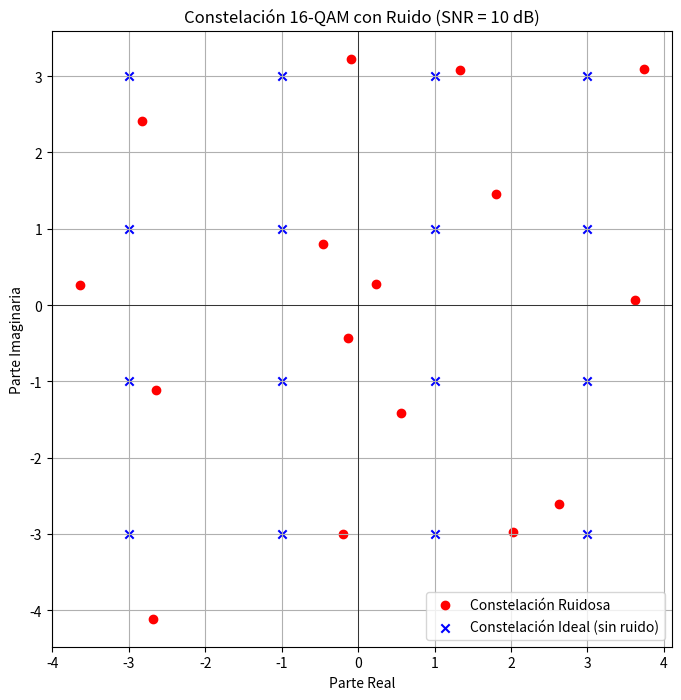

Source code (Python):
import numpy as np
import matplotlib.pyplot as plt

# Función para generar la constelación 16-QAM
def constelacion_16QAM():
    # Niveles de amplitud para los ejes I y Q (4 niveles en cada eje)
    I = np.array([-3, -1, 1, 3])  # Niveles de amplitud en el eje I
    Q = np.array([-3, -1, 1, 3])  # Niveles de amplitud en el eje Q
    
    # Crear la constelación 16QAM (combinación de niveles de I y Q)
    constellation = np.array([complex(i, q) for i in I for q in Q])
    return constellation

# Función para agregar ruido AWGN (ruido blanco aditivo gaussiano)
def agregar_ruido(signal, SNR_dB):
    # Calcular la potencia de la señal
    signal_power = np.mean(np.abs(signal) ** 2)
    # Calcular la potencia del ruido usando la SNR (Relación Señal a Ruido)
    noise_power = signal_power / (10 ** (SNR_dB / 10))
    # Generar ruido con distribución normal diferente en cada ejecución
    noise = np.sqrt(noise_power / 2) * (np.random.randn(len(signal)) + 1j * np.random.randn(len(signal)))
    # Señal ruidosa
    noisy_signal = signal + noise
    return noisy_signal

# Función para graficar la constelación 16-QAM con ruido
def graficar_constelacion_ruidosa():
    # Generar la constelación 16QAM
    constellation = constelacion_16QAM()
    
    # Agregar ruido a la constelación (SNR bajo para más dispersión)
    SNR_dB = 10  # Relación Señal a Ruido en dB (puedes ajustarlo a un valor más bajo para más ruido)
    noisy_constellation = agregar_ruido(constellation, SNR_dB)
    
    # Graficar la constelación con ruido
    plt.figure(figsize=(8, 8))
    plt.scatter(np.real(noisy_constellation), np.imag(noisy_constellation), color='red', label='Constelación Ruidosa')
    plt.scatter(np.real(constellation), np.imag(constellation), color='blue', marker='x', label='Constelación Ideal (sin ruido)')
    
    # Agregar detalles al gráfico
    plt.title(f'Constelación 16-QAM con Ruido (SNR = {SNR_dB} dB)')
    plt.xlabel('Parte Real')
    plt.ylabel('Parte Imaginaria')
    plt.axhline(0, color='black',linewidth=0.5)
    plt.axvline(0, color='black',linewidth=0.5)
    plt.grid(True)
    plt.legend()
    plt.show()

# Ejecutar la función para graficar la constelación ruidosa
if __name__ == "__main__":
    graficar_constelacion_ruidosa()
